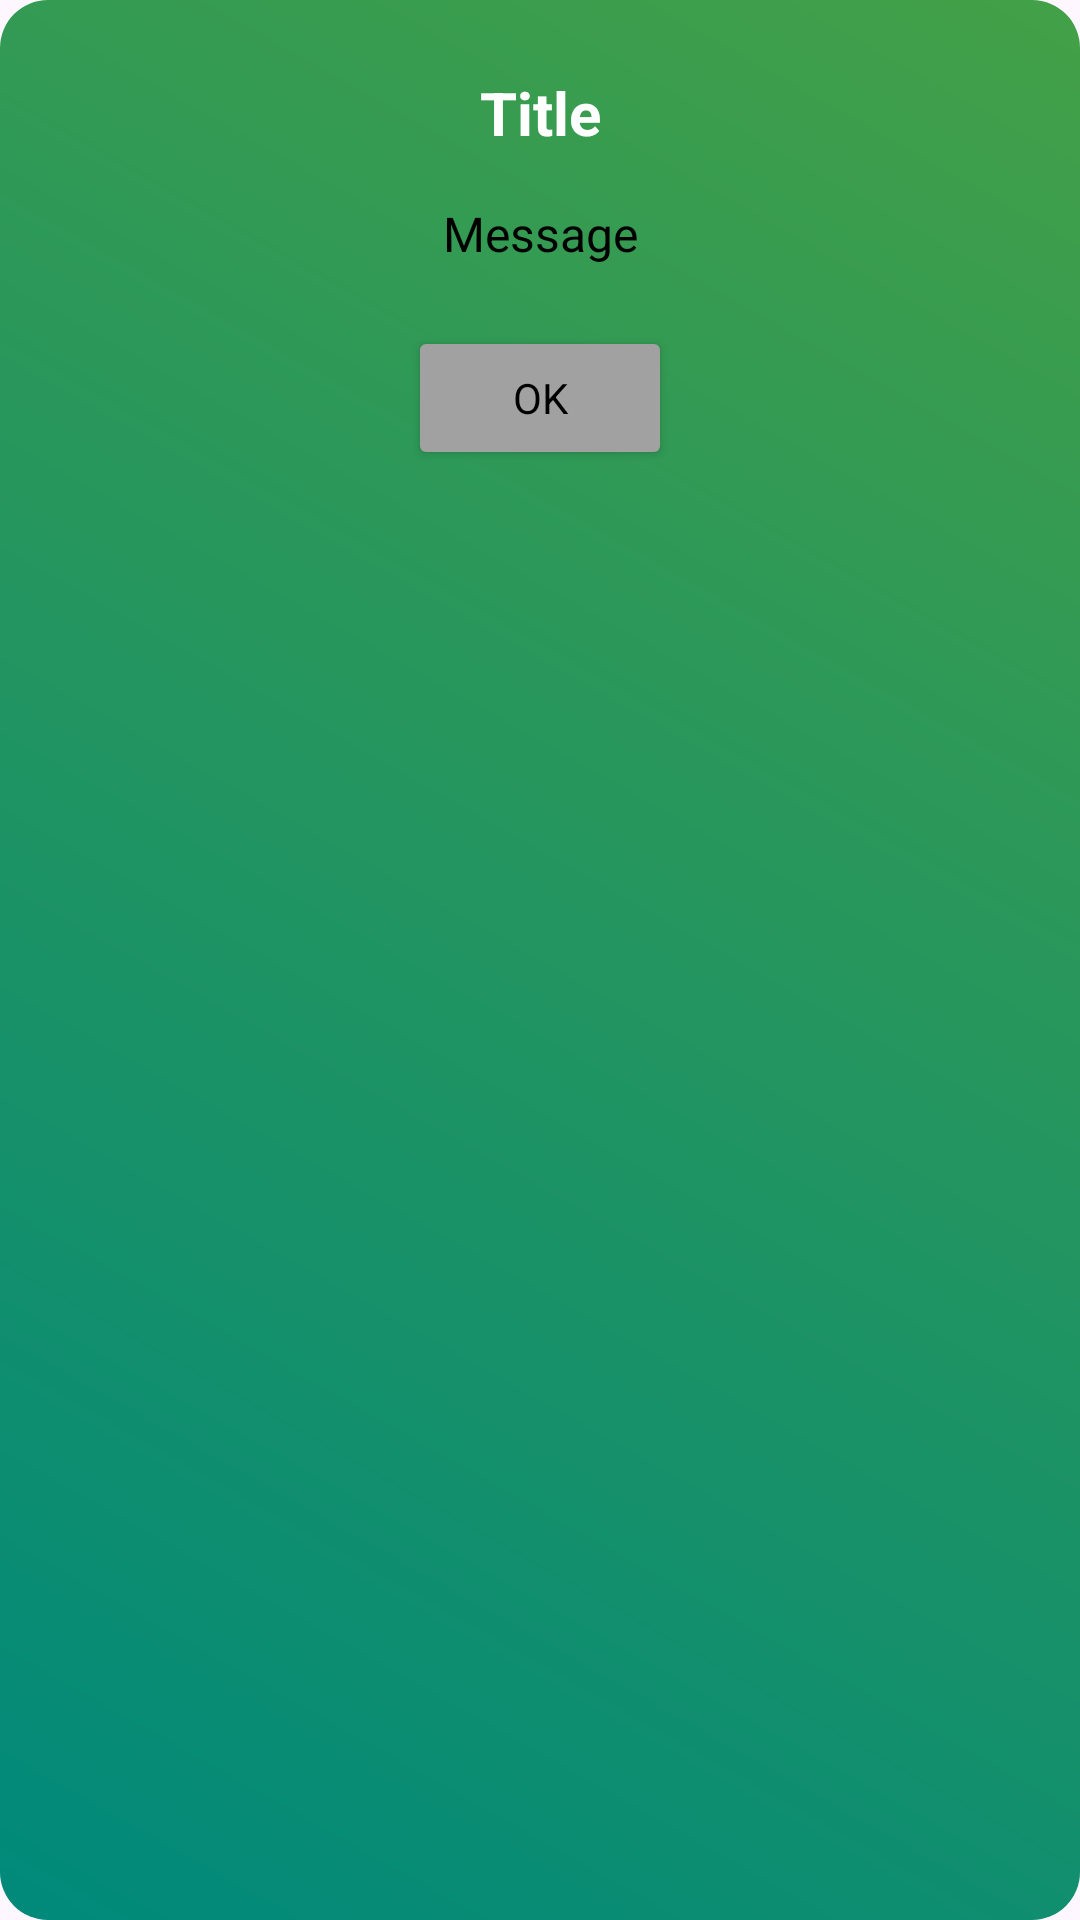

Produce the Android XML layout that renders to this screen, including the resource entries it uses.
<!-- AndroidManifest.xml: application theme Theme.MobileAppWrapped -->
<!-- res/layout/custom_dialog.xml -->
<ScrollView xmlns:android="http://schemas.android.com/apk/res/android"
    android:layout_width="match_parent"
    android:layout_height="wrap_content"
    android:fillViewport="true">

    <LinearLayout
        android:layout_width="match_parent"
        android:layout_height="wrap_content"
        android:orientation="vertical"
        android:padding="24dp"
        android:background="@drawable/dialog_bg">

        <TextView
            android:id="@+id/dialogTitle"
            android:layout_width="match_parent"
            android:layout_height="wrap_content"
            android:text="@string/title"
            android:textSize="20sp"
            android:textStyle="bold"
            android:textColor="#FFFFFF"
            android:gravity="center"/>

        <TextView
            android:id="@+id/dialogMessage"
            android:layout_width="match_parent"
            android:layout_height="wrap_content"
            android:layout_marginTop="16dp"
            android:text="@string/message"
            android:textSize="16sp"
            android:textColor="@color/black"
            android:gravity="center"/>

        <Button
            android:id="@+id/customOkBtn"
            android:layout_width="wrap_content"
            android:layout_height="wrap_content"
            android:text="@string/ok"
            android:layout_gravity="center"
            android:textColor="@color/black"
            android:backgroundTint="@color/gray"
            android:layout_marginTop="20dp"/>
    </LinearLayout>
</ScrollView>
<!-- resources referenced by this layout -->
<resources>
  <color name="black">#FF000000</color>
  <color name="gray">#A1A1A1</color>
  <!-- drawable dialog_bg (drawable) -->
  <?xml version="1.0" encoding="utf-8"?>
  <shape
      xmlns:android="http://schemas.android.com/apk/res/android"
      android:shape="rectangle">
      <gradient
          android:angle="45"
          android:endColor="@color/green_accent"
          android:startColor="@color/teal_primary" />
      <corners android:radius="16dp" />
      <padding android:padding="16dp" />
  </shape>
  <string name="message">Message</string>
  <string name="ok">OK</string>
  <string name="title">Title</string>
  <style name="Theme.MobileAppWrapped" parent="Theme.Material3.DayNight.NoActionBar">
          <item name="colorPrimary">@color/sky_blue</item>
          <item name="colorSecondary">@color/Saffron</item>
          <item name="colorOnPrimary">@color/DelftBlue</item>
          <item name="customBackground">@drawable/bg_gradient_light</item>
          <item name="cardBackgroundColor">@color/DelftBlue</item>
          <item name="fontFamily">@font/ubuntu_regular</item>
      </style>
  <color name="green_accent">#43A047</color>
  <color name="teal_primary">#00897B</color>
  <color name="sky_blue">#87CEEB</color>
  <color name="Saffron">#FAC748</color>
  <color name="DelftBlue">#1D2F6F</color>
  <!-- drawable bg_gradient_light (drawable) -->
  <shape xmlns:android="http://schemas.android.com/apk/res/android" android:shape="rectangle">
      <gradient
          android:startColor="@color/light_blue"
          android:centerColor="#9AD3E8"
          android:endColor="@color/sky_blue"
          android:angle="90"/>
  </shape>
  <color name="light_blue">#ADD8E6</color>
</resources>
